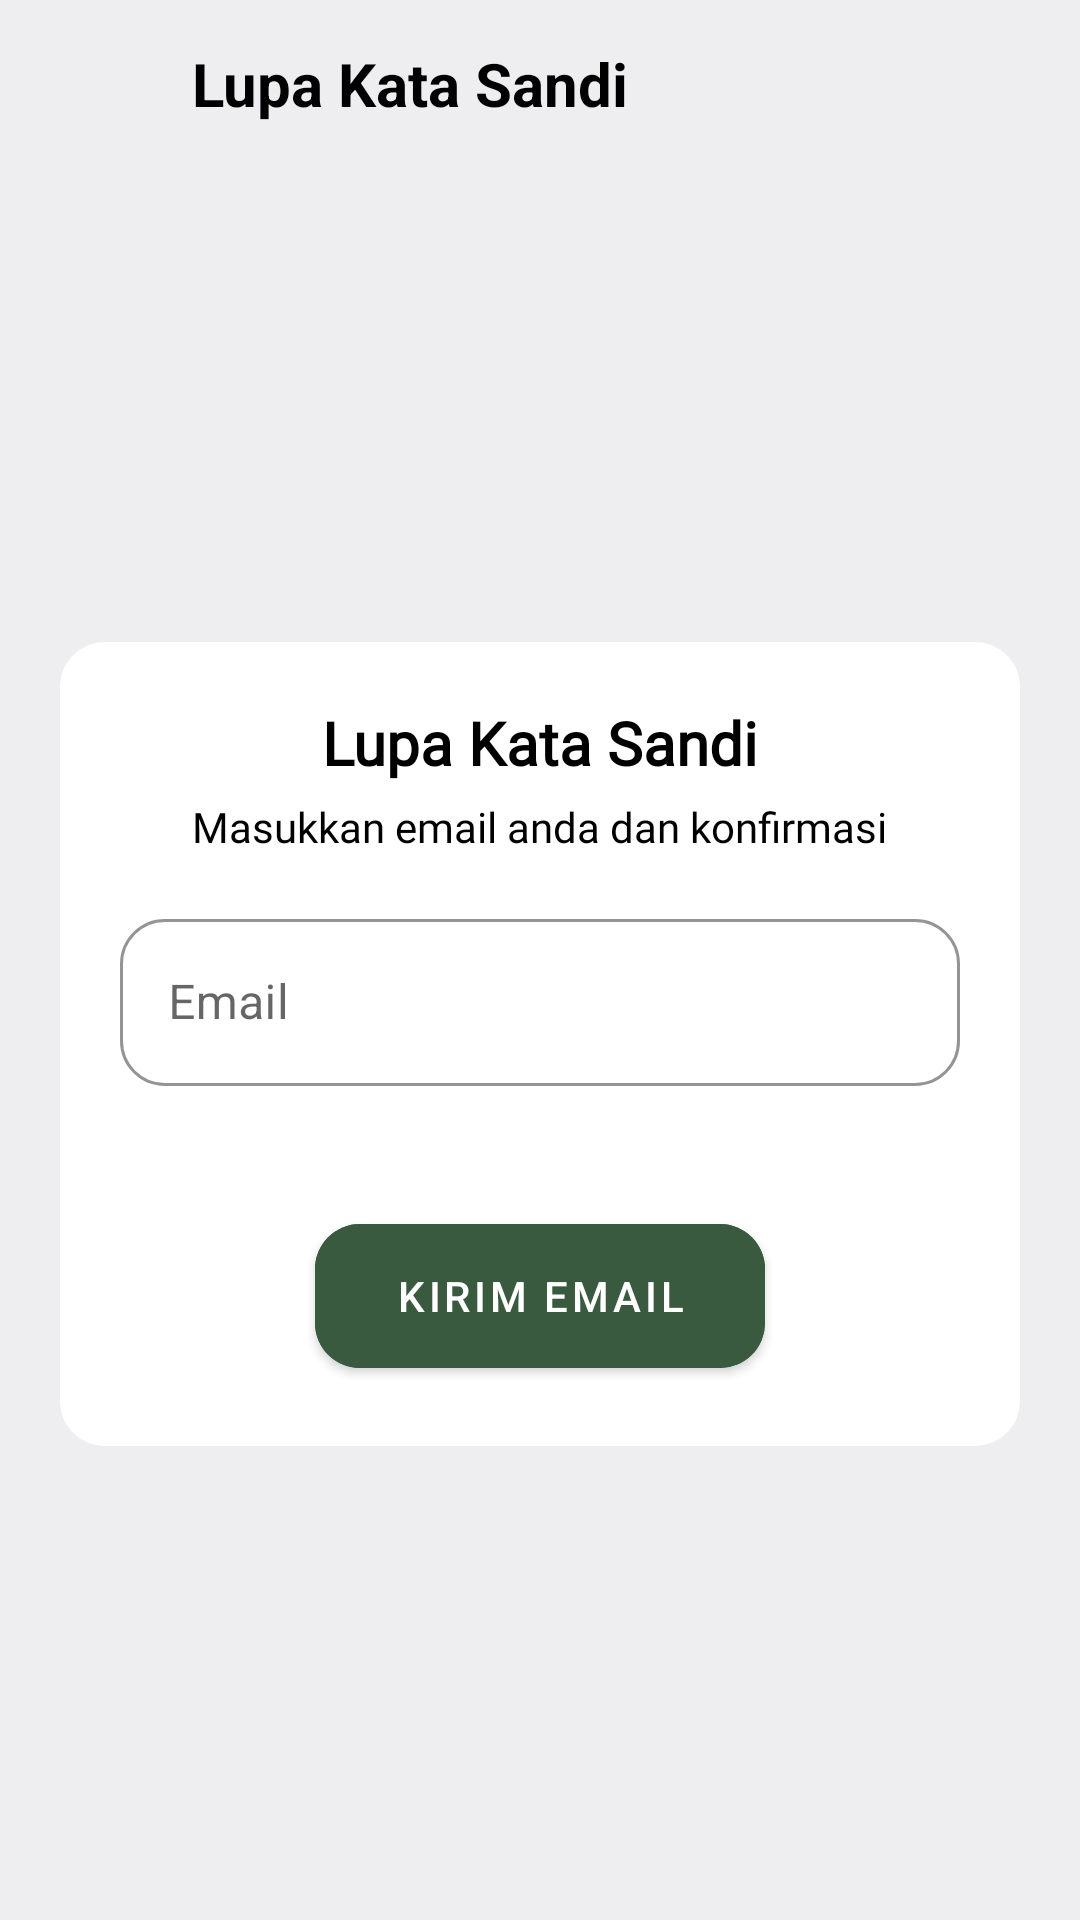

Write the Android layout XML for this screen, with the resource values it uses.
<!-- AndroidManifest.xml: application theme Theme.TNBBS -->
<!-- res/layout/fragment_lupa_sandi.xml -->
<?xml version="1.0" encoding="utf-8"?>
<androidx.constraintlayout.widget.ConstraintLayout
    xmlns:android="http://schemas.android.com/apk/res/android"
    xmlns:app="http://schemas.android.com/apk/res-auto"
    xmlns:tools="http://schemas.android.com/tools"
    android:layout_width="match_parent"
    android:layout_height="match_parent"
    android:background="#EEEEF0"
    tools:context=".view.authentication.LupaSandiFragment">


    <com.google.android.material.appbar.AppBarLayout
        android:backgroundTint="#EEEEF0"
        android:id="@+id/appBarLayout"
        android:layout_width="match_parent"
        android:layout_height="wrap_content"
        app:layout_constraintEnd_toEndOf="parent"
        app:layout_constraintStart_toStartOf="parent"
        app:layout_constraintTop_toTopOf="parent">

        <androidx.appcompat.widget.Toolbar
            android:layout_width="match_parent"
            android:layout_height="wrap_content"
            >

            <RelativeLayout
                android:layout_width="match_parent"
                android:layout_height="wrap_content">
                <ImageButton

                    android:id="@+id/btnBack"
                    android:layout_width="48dp"
                    android:layout_height="48dp"
                    android:background="@android:color/transparent"
                    android:contentDescription="Button Back"
                    android:src="@drawable/baseline_arrow_back_ios_24"
                    />

                <TextView
                    android:layout_toRightOf="@id/btnBack"
                    android:layout_width="match_parent"
                    android:layout_height="wrap_content"
                    android:layout_centerInParent="true"
                    android:text="Lupa Kata Sandi"
                    android:textColor="@color/black"
                    android:textSize="20sp"
                    android:textStyle="bold" />

            </RelativeLayout>


        </androidx.appcompat.widget.Toolbar>

    </com.google.android.material.appbar.AppBarLayout>


    <ScrollView
        android:scrollbars="none"
        android:layout_width="match_parent"
        android:layout_height="0dp"
        app:layout_constraintBottom_toBottomOf="parent"
        app:layout_constraintEnd_toEndOf="parent"
        app:layout_constraintStart_toStartOf="parent"
        app:layout_constraintTop_toBottomOf="@+id/appBarLayout">

        <LinearLayout
            android:layout_gravity="center_vertical"
            android:layout_width="match_parent"
            android:layout_height="0dp"
            android:layout_margin="20dp"
            android:orientation="vertical"
            android:padding="20dp"
            android:background="@drawable/rounded_background">

            <TextView
                android:layout_width="wrap_content"
                android:layout_height="wrap_content"
                android:text="Lupa Kata Sandi"
                android:textSize="20sp"
                android:layout_gravity="center_horizontal"
                android:fontFamily="@font/poppins_bold"
                android:textColor="@color/black"
                android:textStyle="bold"

                />
            
            <TextView
                android:layout_marginTop="5dp"
                android:layout_width="wrap_content"
                android:layout_height="wrap_content"
                android:text="Masukkan email anda dan konfirmasi"
                android:textSize="14sp"
                android:textColor="@color/black"
                android:layout_gravity="center_horizontal"
                android:fontFamily="@font/poppins"

                />

            <com.google.android.material.textfield.TextInputLayout
                android:id="@+id/layoutEmail"
                style="@style/Widget.MaterialComponents.TextInputLayout.OutlinedBox"
                android:layout_width="match_parent"
                android:layout_height="wrap_content"
                android:layout_marginTop="16dp"
                android:ems="10"
                android:hint="Email"
                android:inputType="textEmailAddress"
                app:boxBackgroundColor="@color/white"
                app:boxCornerRadiusBottomEnd="15dp"
                app:boxCornerRadiusBottomStart="15dp"
                app:boxCornerRadiusTopEnd="15dp"
                app:boxCornerRadiusTopStart="15dp"
                app:boxStrokeColor="@color/ijo"
                app:hintTextColor="@color/ijo"
                app:startIconTint="@color/ijo"
                >

                <com.google.android.material.textfield.TextInputEditText
                    android:id="@+id/etEmail"
                    android:layout_width="match_parent"
                    android:layout_height="match_parent"
                    android:textColor="@color/black" />

            </com.google.android.material.textfield.TextInputLayout>

            <com.google.android.material.button.MaterialButton
                android:id="@+id/btnLupa"
                android:layout_width="150dp"
                android:layout_height="60dp"
                android:layout_gravity="center"
                android:layout_marginTop="40dp"
                android:backgroundTint="@color/ijo"
                android:text="Kirim Email"
                android:textColor="@color/white"
                app:cornerRadius="15dp" />

        </LinearLayout>


    </ScrollView>


</androidx.constraintlayout.widget.ConstraintLayout>
<!-- resources referenced by this layout -->
<resources>
  <color name="black">#FF000000</color>
  <color name="ijo">#3A5A40</color>
  <color name="white">#FFFFFFFF</color>
  <!-- drawable rounded_background (drawable) -->
  <?xml version="1.0" encoding="utf-8"?>
  <shape xmlns:android="http://schemas.android.com/apk/res/android"
      android:shape="rectangle">
      <corners android:radius="15dp" /> 
      <solid android:color="@android:color/white" /> 
  </shape>
  <style name="Theme.TNBBS" parent="Base.Theme.TNBBS" />
  <style name="Base.Theme.TNBBS" parent="Theme.MaterialComponents.Light.NoActionBar">
          
          
      </style>
</resources>
